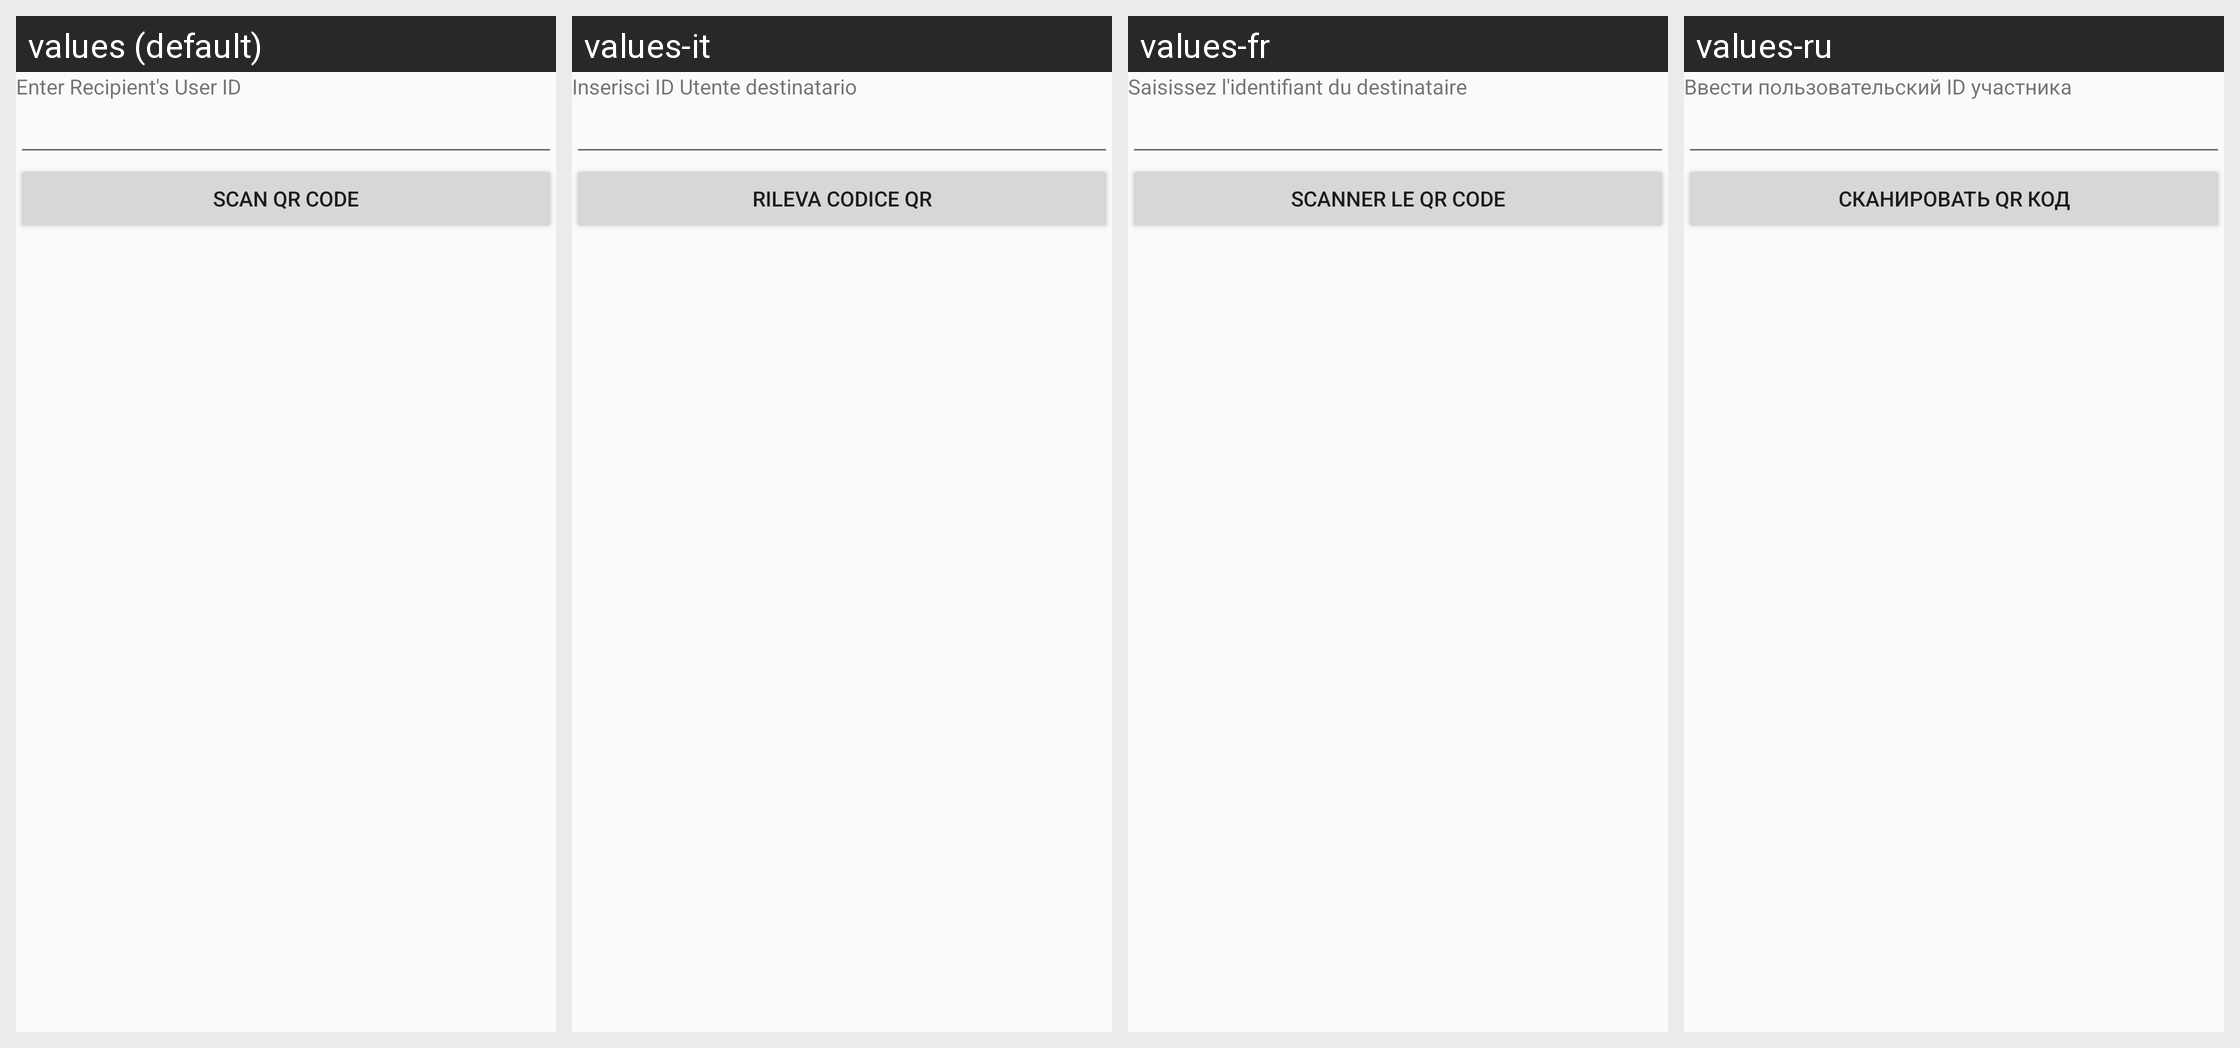

This grid shows one Android layout under several languages. Give, for every string resource on the screen, its name, the default text and each shown locale's text.
Android screen res/layout/dialog_choose_message_recipient.xml rendered under 4 locales, left to right: values (default), values-it, values-fr, values-ru. Device: Nexus 5 (rendered at 1080×1920; each locale shown at half size, 540×960, under a caption strip naming it); theme AppTheme.
Other locales in the repository, not shown: values-bg, values-de, values-en-rGB, values-es, values-hr-rHR, values-in, values-iw, values-ja, values-ko, values-lt, values-nl, values-pl, values-pt-rBR, values-pt-rPT, values-tr, values-zh, values-zh-rTW.
Strings drawn on this screen, with the default value and each locale's value (text and hints the layout hard-codes, and strings that could not be matched under every locale, appear in the picture but are not listed):

enter_recipient_uuid
  values: Enter Recipient's User ID
  values-it: Inserisci ID Utente destinatario
  values-fr: Saisissez l'identifiant du destinataire
  values-ru: Ввести пользовательский ID участника

scan_qr_code
  values: Scan QR Code
  values-it: Rileva codice QR
  values-fr: Scanner le QR code
  values-ru: Сканировать QR код
